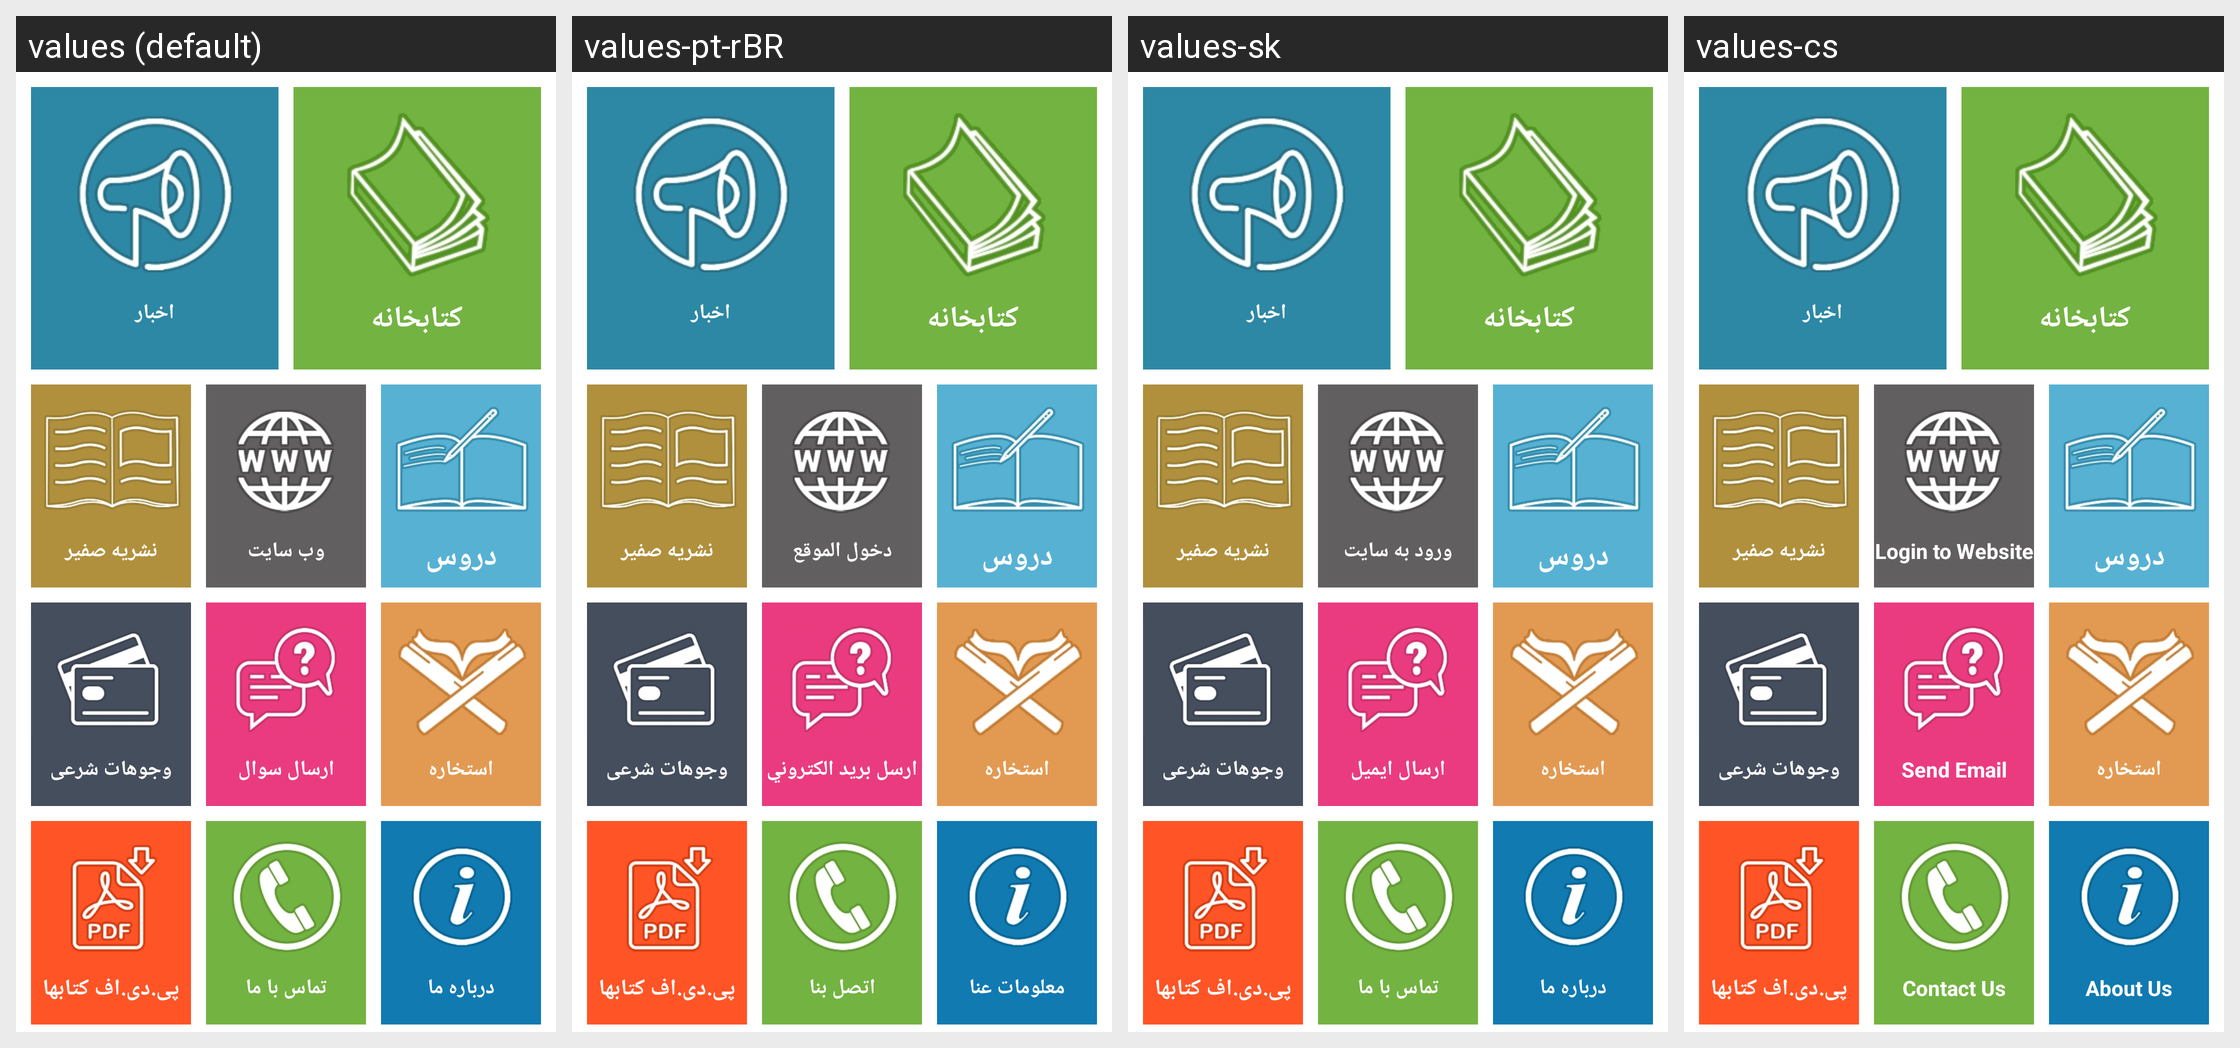

Here is an Android app screen in its default locale and in the app's own translations. Write out the translated-string differences for the strings that appear on this screen.
Android screen res/layout/fragment_menu.xml rendered under 4 locales, left to right: values (default), values-pt-rBR, values-sk, values-cs. Device: Nexus 5 (rendered at 1080×1920; each locale shown at half size, 540×960, under a caption strip naming it); theme AppTheme.
Other locales in the repository, not shown: values-ar, values-en, values-ru.
Strings drawn on this screen, with the default value and each locale's value (text and hints the layout hard-codes, and strings that could not be matched under every locale, appear in the picture but are not listed):

menufragment_label_btnNews
  values: اخبار
  values-pt-rBR: اخبار  [not translated; the default value is used]
  values-sk: اخبار  [not translated; the default value is used]
  values-cs: اخبار  [not translated; the default value is used]

menufragment_label_btnLibrary
  values: کتابخانه
  values-pt-rBR: کتابخانه  [not translated; the default value is used]
  values-sk: کتابخانه  [not translated; the default value is used]
  values-cs: کتابخانه  [not translated; the default value is used]

menufragment_label_btnNashrie
  values: نشریه صفیر
  values-pt-rBR: نشریه صفیر  [not translated; the default value is used]
  values-sk: نشریه صفیر  [not translated; the default value is used]
  values-cs: نشریه صفیر  [not translated; the default value is used]

menufragment_label_btnenterwebsite
  values: وب سایت
  values-pt-rBR: دخول الموقع
  values-sk: ورود به سایت
  values-cs: Login to Website

menufragment_label_btnFeghhi
  values: دروس
  values-pt-rBR: دروس  [not translated; the default value is used]
  values-sk: دروس  [not translated; the default value is used]
  values-cs: دروس  [not translated; the default value is used]

menufragment_label_btnPayments
  values: وجوهات شرعی
  values-pt-rBR: وجوهات شرعی  [not translated; the default value is used]
  values-sk: وجوهات شرعی  [not translated; the default value is used]
  values-cs: وجوهات شرعی  [not translated; the default value is used]

menufragment_label_btnSendEmail
  values: ارسال سوال
  values-pt-rBR: ارسل بريد الكتروني
  values-sk: ارسال ایمیل
  values-cs: Send Email

menufragment_label_btnEstekhare
  values: استخاره
  values-pt-rBR: استخاره  [not translated; the default value is used]
  values-sk: استخاره  [not translated; the default value is used]
  values-cs: استخاره  [not translated; the default value is used]

menufragment_label_btnPDF
  values: پی.دی.اف کتابها
  values-pt-rBR: پی.دی.اف کتابها  [not translated; the default value is used]
  values-sk: پی.دی.اف کتابها  [not translated; the default value is used]
  values-cs: پی.دی.اف کتابها  [not translated; the default value is used]

menufragment_label_btnContactUs
  values: تماس با ما
  values-pt-rBR: اتصل بنا
  values-sk: تماس با ما
  values-cs: Contact Us

menufragment_label_btnAboutUs
  values: درباره ما
  values-pt-rBR: معلومات عنا
  values-sk: درباره ما
  values-cs: About Us
